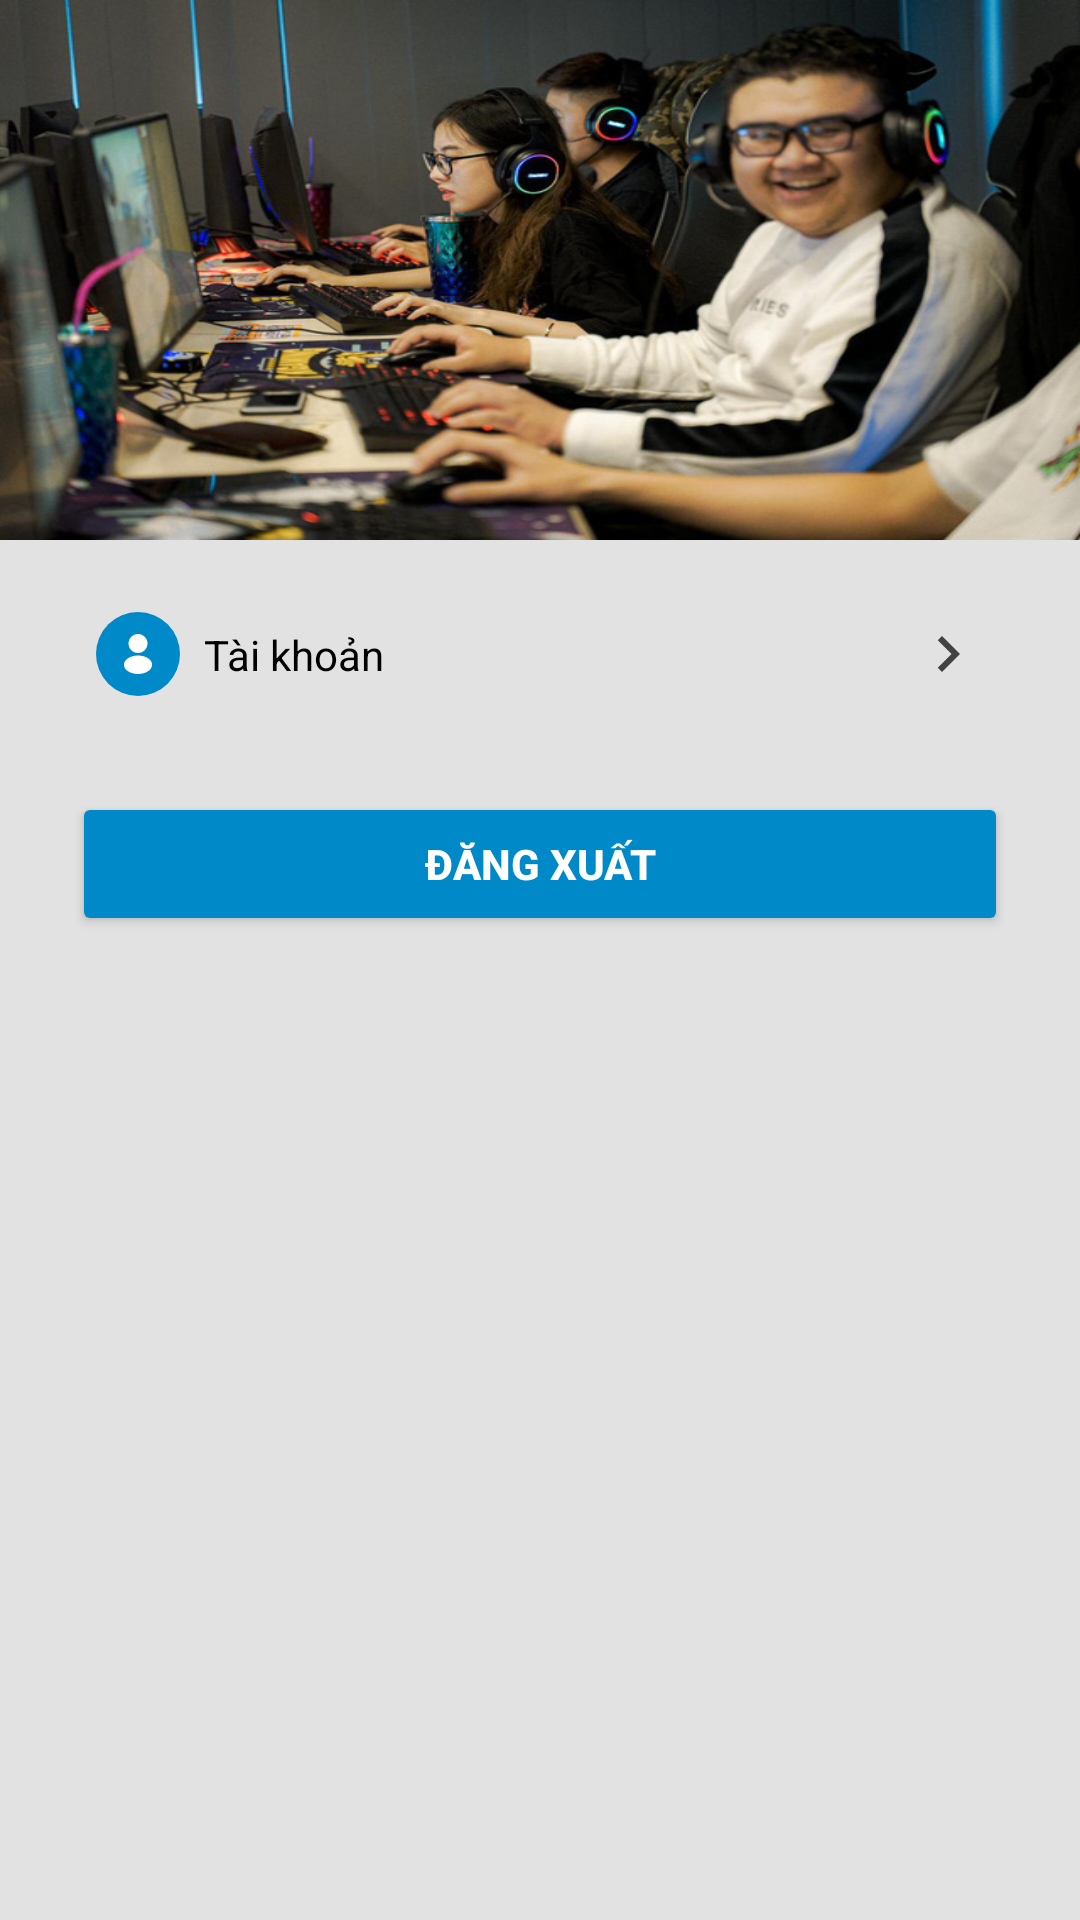

Reconstruct the res/layout file that produces this screen, plus the resources it refers to.
<!-- AndroidManifest.xml: application theme Theme.PRM392Project -->
<!-- res/layout/fragment_setting.xml -->
<?xml version="1.0" encoding="utf-8"?>
<ScrollView xmlns:android="http://schemas.android.com/apk/res/android"
    xmlns:app="http://schemas.android.com/apk/res-auto"
    android:layout_width="match_parent"
    android:layout_height="match_parent"
    android:background="@color/lightGray"
    android:scrollbars="none">

    <androidx.constraintlayout.widget.ConstraintLayout xmlns:tools="http://schemas.android.com/tools"
        android:layout_width="match_parent"
        android:layout_height="wrap_content"
        tools:context=".presentation.store.setting.SettingFragment">

        <androidx.constraintlayout.widget.ConstraintLayout
            android:id="@+id/user_information"
            android:layout_width="match_parent"
            android:layout_height="0dp"
            android:background="@drawable/a1"
            app:layout_constraintDimensionRatio="2:1"
            app:layout_constraintTop_toTopOf="parent">




        </androidx.constraintlayout.widget.ConstraintLayout>

        <androidx.constraintlayout.widget.ConstraintLayout
            android:id="@+id/account_topic"
            android:layout_width="match_parent"
            android:layout_height="wrap_content"
            android:layout_margin="16dp"
            android:background="@drawable/bg_setting_topic"
            android:paddingHorizontal="16dp"
            app:layout_constraintTop_toBottomOf="@id/user_information">

            <androidx.constraintlayout.widget.ConstraintLayout
                android:id="@+id/profile"
                android:layout_width="match_parent"
                android:layout_height="wrap_content"
                android:paddingVertical="8dp"
                app:layout_constraintTop_toTopOf="parent">

                <ImageView
                    android:id="@+id/profile_icon"
                    android:layout_width="wrap_content"
                    android:layout_height="wrap_content"
                    android:background="@drawable/bg_icon"
                    android:padding="6dp"
                    android:src="@drawable/ic_profile"
                    app:layout_constraintStart_toStartOf="parent"
                    app:layout_constraintTop_toTopOf="parent" />

                <TextView
                    android:id="@+id/profile_title"
                    android:layout_width="wrap_content"
                    android:layout_height="wrap_content"
                    android:layout_marginStart="8dp"
                    android:text="Tài khoản"
                    app:layout_constraintBottom_toBottomOf="@id/profile_icon"
                    app:layout_constraintStart_toEndOf="@id/profile_icon"
                    app:layout_constraintTop_toTopOf="@id/profile_icon" />

                <ImageView
                    android:id="@+id/profile_detail"
                    android:layout_width="wrap_content"
                    android:layout_height="wrap_content"
                    android:src="@drawable/ic_detail"
                    app:layout_constraintBottom_toBottomOf="@id/profile_icon"
                    app:layout_constraintEnd_toEndOf="parent"
                    app:layout_constraintTop_toTopOf="@id/profile_icon" />
            </androidx.constraintlayout.widget.ConstraintLayout>

        </androidx.constraintlayout.widget.ConstraintLayout>



        <Button
            android:id="@+id/logout_btn"
            android:layout_width="match_parent"
            android:layout_height="wrap_content"
            android:layout_margin="24dp"
            android:backgroundTint="@color/bluer"
            android:text="Đăng xuất"
            android:textColor="@color/white"
            android:textStyle="bold"
            app:layout_constraintTop_toBottomOf="@id/account_topic" />

        <androidx.constraintlayout.widget.ConstraintLayout
            android:id="@+id/fake_view"
            android:layout_width="match_parent"
            android:layout_height="0dp"
            android:layout_marginTop="16dp"
            android:background="@null"
            app:layout_constraintBottom_toBottomOf="parent"
            app:layout_constraintTop_toBottomOf="@id/logout_btn" />
    </androidx.constraintlayout.widget.ConstraintLayout>
</ScrollView>
<!-- resources referenced by this layout -->
<resources>
  <color name="bluer">#FF0089C8</color>
  <color name="lightGray">#e2e2e2</color>
  <color name="white">#ffffff</color>
  <!-- drawable a1: jpg bitmap (drawable, 104821 bytes) -->
  <!-- drawable bg_icon (drawable) -->
  <?xml version="1.0" encoding="utf-8"?>
  <shape xmlns:android="http://schemas.android.com/apk/res/android" android:shape="oval">
      <solid android:color="@color/bluer"/>
  </shape>
  <!-- drawable ic_detail (drawable) -->
  <vector android:autoMirrored="true" android:height="24dp"
      android:tint="@color/light_black" android:viewportHeight="24"
      android:viewportWidth="24" android:width="24dp" xmlns:android="http://schemas.android.com/apk/res/android">
      <path android:fillColor="@color/light_black" android:pathData="M10,6L8.59,7.41 13.17,12l-4.58,4.59L10,18l6,-6z"/>
  </vector>
  <!-- drawable ic_profile (drawable) -->
  <vector android:height="16dp" android:viewportHeight="24"
      android:viewportWidth="24" android:width="16dp" xmlns:android="http://schemas.android.com/apk/res/android">
      <path android:fillAlpha="1" android:fillColor="#ffffff"
          android:pathData="M12,2C9.38,2 7.25,4.13 7.25,6.75C7.25,9.32 9.26,11.4 11.88,11.49C11.96,11.48 12.04,11.48 12.1,11.49C12.12,11.49 12.13,11.49 12.15,11.49C12.16,11.49 12.16,11.49 12.17,11.49C14.73,11.4 16.74,9.32 16.75,6.75C16.75,4.13 14.62,2 12,2Z" android:strokeAlpha="1"/>
      <path android:fillColor="#ffffff" android:pathData="M17.081,14.15C14.291,12.29 9.741,12.29 6.931,14.15C5.661,15 4.961,16.15 4.961,17.38C4.961,18.61 5.661,19.75 6.921,20.59C8.321,21.53 10.161,22 12.001,22C13.841,22 15.681,21.53 17.081,20.59C18.341,19.74 19.041,18.6 19.041,17.36C19.031,16.13 18.341,14.99 17.081,14.15Z"/>
  </vector>
  <style name="Theme.PRM392Project" parent="Base.Theme.PRM392Project" />
  <color name="light_black">#424242</color>
  <style name="Base.Theme.PRM392Project" parent="Theme.Material3.DayNight.NoActionBar">
          
          
          <item name="colorPrimary">@color/black</item>
          <item name="android:textColor">@color/black</item>
      </style>
  <color name="black">#000000</color>
</resources>
